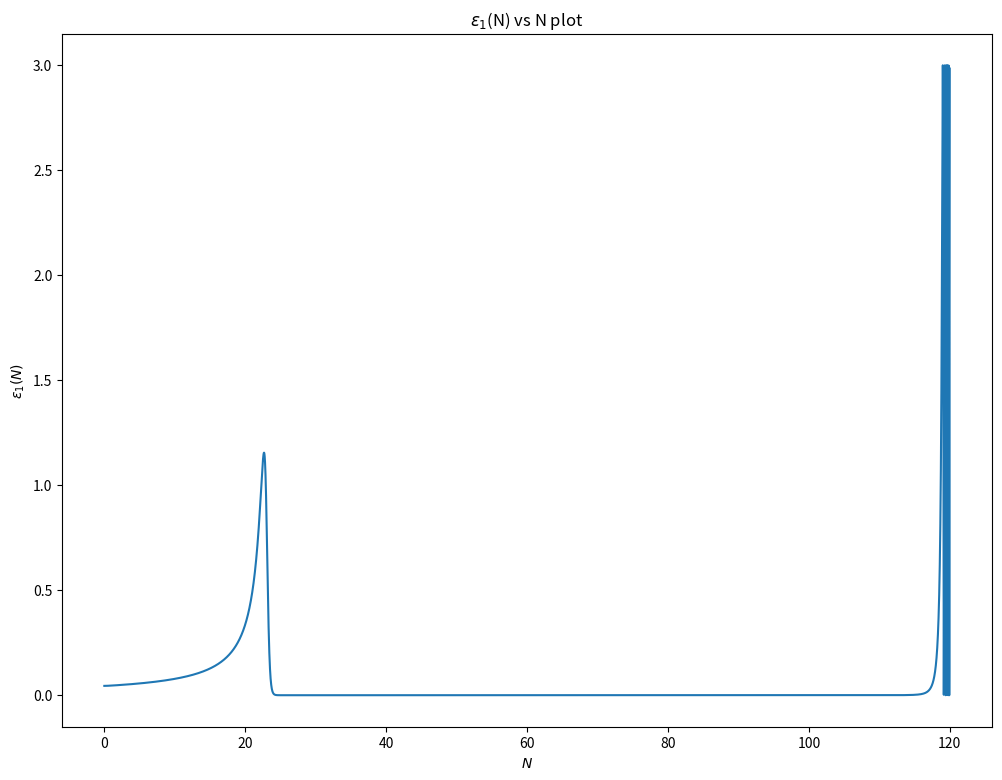

Here is the Python script that generated this plot: (Note: this script raises an exception after producing the figure.)
#import necessary modules
import numpy as np
import matplotlib.pyplot as plt
from scipy.integrate import odeint
from scipy.integrate import solve_ivp
from scipy.interpolate import interp1d

#define function for potential and background equation for inflaton field \phi
def potential(phi,potparams):
	m = potparams[0]
	a = potparams[1]
	v = 0.5*(m*phi)**2 - (2/3)*(m*a)**2*(phi/a)**3 + 0.25*(m*a)**2*(phi/a)**4
	dvdphi = m**2*phi - 2*m**2*a*(phi/a)**2 + m**2*a*(phi/a)**3
	return v,dvdphi

def bgeqn(Phi,N,potparams):
	phi = Phi[0]
	dphidN = Phi[1]
	v,dvdphi = potential(phi,potparams)
	d2phidN2 = -(3.-0.5*(dphidN*dphidN))*dphidN-(6.-(dphidN*dphidN))*dvdphi/(2.*v)
	return dphidN,d2phidN2

#parameter values	
potparams = np.zeros(2)
#potparams[0] = 7.17e-8     #value of mass
potparams[0] = 2.6e-7     #value of mass
potparams[1] = 1.9654     #value of phi0(in paper) or a(in here) 


#Initial conditions
phi0 = np.zeros(2)
phi0[0] = 14.8
Vini,dV_ini = potential(phi0[0],potparams)
phi0[1] = -dV_ini/Vini

#Number of efolds 
N = np.arange(0,120,5e-3)

#finding $\phi$ = phi[:,0] and $d\phi/dN$ = phi[:,1] using "odeint"
phi = odeint(bgeqn,phi0,N,args = (potparams,))
V,dV = potential(phi[:,0],potparams)
Hinf = np.sqrt(V/(3-((phi[:,1])**2)/2))
Rinfl = 1/Hinf

#\epsilon_1
epsilon1 = 0.5*phi[:,1]*phi[:,1]

plt.figure(figsize=(12,9))
plt.ylabel(r'$\epsilon_1(N)$')
plt.xlabel(r'$N$')
plt.plot(N,epsilon1)
plt.title("$\epsilon_1$(N) vs N plot")
plt.savefig('/home/<user>/Documents/GitHub/Cosmology/plots/model_PI_Epsilon1.pdf')
plt.show()

#\epsilon_1 till the end of inflation
N60 = []
for i in N:
	if i < 60:
		N60.append(i)

N60ind = np.where(N == N60[-1])[0][0]
eps1_60 = epsilon1[N60ind:-1]
eps1 = []
for i in eps1_60:
	eps1.append(i)
	if i > 1:
		break

infl = np.where(epsilon1 == eps1[-1])[0][0]

plt.figure(figsize=(12,9))
plt.ylabel(r'$\epsilon_1(N)$')
plt.xlabel(r'$N$')
plt.plot(N[0:infl-1],epsilon1[0:infl-1])
plt.title("$\epsilon_1$(N) vs N plot till the end of Inflation")
plt.savefig('/home/<user>/Documents/GitHub/Cosmology/plots/model_PI_Epsilon1_EoI.pdf')
plt.show()

##Horizon for radiation, matter and dark energy
def H(a,Or,Om,Ok,Ol,H0):
	Hz = H0*((Or/a**4)+(Om/a**3)+(Ok/a**2)+Ol)**0.50e0
	return Hz

Or=2.47e-5/(67.36/100.0)**2
Om=0.3153
Ok = 0.0e0
Ol=1-Or-Om-Ok
H0=67.36 #(km/s)/Mpc

C=2.99792458e8 #speed of light in m
Km=1000 #m
MPc=3.085678e22 #m
mGeVinv=5.07e15 #meter to GeV^-1
MplGeV=2.4e18 #Planck mass (1/sqrt(8 pi G)) to GeV

Const=Km/MPc/C/mGeVinv/MplGeV

a = np.logspace(-120, 0, 1000)
Hz = np.zeros(len(a))
Hz = H(a,Or,Om,Ok,Ol,H0)*Const
RadH = 1/Hz

#physical wavelengths for reference
lambda1=10**60*a
lambda2=10**57*a
lambda3=10**54*a

#Matching the Hubble radius during inflation to that of radiation
down = []
for i in lambda1:
	if i < Rinfl[0]:
		down.append(i)

tr = np.where(lambda1 == down[-1])[0][0]
pr = np.log10(a)[tr]
extra = -24 #adding some value to alomst exactly match the Hubble radius during inflation to that of radiation for visualization purposes.
aN = N*0.4343+pr+extra

down1 = []
for i in RadH:
	if i < Rinfl[-1]:
		down1.append(i)

tr1 = np.where(RadH == down1[-1])[0][0]
pr1 = np.log10(a)[tr1]

plt.figure(figsize=(12,9))
plt.xlim([-100,0])
plt.xlabel(r'$\log_{10} a$')
plt.yscale('log')
plt.ylabel(r'$\frac{1}{H(a)} [1/M_{Pl}]$')
plt.plot(aN,Rinfl)
plt.plot(np.log10(a[tr1:]), RadH[tr1:])
plt.plot(np.log10(a),lambda1, lw=2,linestyle='--',label=r'$\lambda_1$')
plt.plot(np.log10(a),lambda2, lw=2,linestyle='--',label=r'$\lambda_2$')
plt.plot(np.log10(a),lambda3, lw=2,linestyle='--',label=r'$\lambda_3$')
plt.axvline(np.log10(1/1101), 0, 1, label='CMB',color='red')
plt.axvline(pr1, 0, 1, label='End of Inflation',color='violet')
plt.title('Physical lengthscales')
plt.legend()
plt.savefig('/home/<user>/Documents/GitHub/Cosmology/plots/model_PI_HubbleRadius_Physical.pdf')
plt.show()

plt.figure(figsize=(12,9))
plt.xlim([-100,0])
plt.xlabel(r'$\log_{10} a$')
plt.yscale('log')
plt.ylabel(r'$\frac{1}{aH(a)} [1/M_{Pl}]$')
plt.plot(aN,Rinfl/(10**aN))
plt.plot(np.log10(a[tr1:]),(RadH/a)[tr1:])
plt.plot(np.log10(a),lambda1/a, lw=2,linestyle='--',label=r'$\lambda_1$')
plt.plot(np.log10(a),lambda2/a, lw=2,linestyle='--',label=r'$\lambda_2$')
plt.plot(np.log10(a),lambda3/a, lw=2,linestyle='--',label=r'$\lambda_3$')
plt.axvline(np.log10(1/1101), 0, 1, label='CMB',color='red')
plt.axvline(pr1, 0, 1, label='End of Inflation',color='violet')
plt.title('Comoving lengthscales')
plt.legend()
plt.savefig('/home/<user>/Documents/GitHub/Cosmology/plots/model_PI_HubbleRadius_Comoving.pdf')
plt.show()

##Perturbation equation
#\epsilon_2
deps2dN = []
for i in range(np.size(N)-1):
	ans = ((epsilon1[i+1]-epsilon1[i])/(N[i+1]-N[i]))
	deps2dN.append(ans)

epsilon2 = np.divide(deps2dN,epsilon1[1:])

#Making size of \epsilon_1 = size of \epsilon_2 by adding a 0 as first element
zer = np.zeros(np.size(epsilon2)+1)
zer[1:] = epsilon2
epsilon2 = zer

#finding ai (Kp exits H at Ne-90)
kp = 0.05 #Mpc^-1
Np = N[infl-1]-90 #=Nend-90
ex = []
for i in N:
	if i < Np:
		ex.append(i)

ind1 = np.where(N == ex[-1])[0][0]

ai = kp/(np.exp(N[ind1])*Hinf[ind1]) #Mpc^-1/Mpl
print("ai = ",ai)

#redefining quantities such that their last value corresponds to end of inflation (for numerical efficiency)
N = N[0:infl-1]
Hinf = Hinf[0:infl-1]
epsilon1 = epsilon1[0:infl-1]
epsilon2 = epsilon2[0:infl-1]
V = V[0:infl-1]
dV = dV[0:infl-1]

anew = ai*np.exp(N)

def NiNe(kkp):
	k_aH = kkp/(anew*Hinf)
	#initial N (Ni)
	k_aHinind = np.abs(k_aH - 100).argmin()
	k_aHin = k_aH[k_aHinind]
	Ni = N[k_aHinind]
	#end N (Ne)
	k_aHenind = np.abs(k_aH - 1e-5).argmin()
	k_aHen = k_aH[k_aHenind]
	Ne = N[k_aHenind]
	
	efolds = np.arange(Ni, Ne, 0.0001)
	if np.amax(efolds) > Ne:
		Ne = N[-1]
	
	efolds = np.arange(Ni, Ne, 0.0001)[:-1]
	return k_aHin,k_aHinind,Ni,k_aHen,k_aHenind,Ne,efolds

#defining conformal time (\eta), z, dz/d\eta
eta = -1/(anew*Hinf)
#z = anew*np.sqrt(2*epsilon1)
#dz = anew*Hinf*(anew*np.sqrt(2*epsilon1) + (epsilon1*epsilon2)/(np.sqrt(2*epsilon1)))
d2phi=-(3.-0.5*(phi[0:infl-1,1]*phi[0:infl-1,1]))*phi[0:infl-1,1]-(6.-(phi[0:infl-1,1]*phi[0:infl-1,1]))*dV/(2.*V)
z = anew*phi[0:infl-1,1]
dz = anew*(phi[0:infl-1,1]+d2phi)

##initial conditions for scalars
Gkrin = ((np.cos(kp*eta)/(np.sqrt(2*kp)))/z)[NiNe(kp)[1]]
dGkrin = (((-kp)*np.sin(kp*eta)/(np.sqrt(2*kp)))/z - (np.cos(kp*eta)/(np.sqrt(2*kp)))*dz/(z**2))[NiNe(kp)[1]]
Gkiin = ((-np.sin(kp*eta)/(np.sqrt(2*kp)))/z)[NiNe(kp)[1]]
dGkiin = (((-kp)*np.cos(kp*eta)/(np.sqrt(2*kp)))/z - (-np.sin(kp*eta)/(np.sqrt(2*kp)))*dz/(z**2))[NiNe(kp)[1]]

#initial conditions for scalars with phase factor = 0
#Gkrin = ((1/(np.sqrt(2*kp)))/z)[NiNe(kp)[1]]
#dGkrin = ((((-1/(2*np.sqrt(2*kp)))/z**2))*(dz+(2*z)))[NiNe(kp)[1]]
#Gkiin = 0
#dGkiin = (-np.sqrt(kp/2)/(anew*Hinf*z))[NiNe(kp)[1]]

##initial conditions for tensors
hkrin = ((np.cos(kp*eta)/(np.sqrt(2*kp)))/anew)[NiNe(kp)[1]]
dhkrin = (((-kp)*np.sin(kp*eta)/(np.sqrt(2*kp)))/anew - (Hinf*np.cos(kp*eta)/(np.sqrt(2*kp))))[NiNe(kp)[1]]
hkiin = ((-np.sin(kp*eta)/(np.sqrt(2*kp)))/anew)[NiNe(kp)[1]]
dhkiin = (((-kp)*np.cos(kp*eta)/(np.sqrt(2*kp)))/anew + (Hinf*np.sin(kp*eta)/(np.sqrt(2*kp))))[NiNe(kp)[1]]

#initial conditions for tensors with phase factor = 0
#hkrin = ((1/(np.sqrt(2*kp)))/anew)[NiNe(kp)[1]]
#dhkrin = ((-1/(np.sqrt(2*kp)))/anew)[NiNe(kp)[1]]
#hkiin = 0
#dhkiin = -np.sqrt(kp/2)/(anew*Hinf*anew)[NiNe(kp)[1]]

##Interpolating Hinf, epsilon1, epsilon2
Hinf_cubic   = interp1d(N, Hinf, kind='cubic')
epsilon1_cubic   = interp1d(N, epsilon1, kind='cubic')
epsilon2_cubic   = interp1d(N, epsilon2, kind='cubic')

#Scalar Perturbation eq in efolds
#G = psi + delphi/dphidN
def scalarperturbeq(N,G,k):
	a = ai*np.exp(N)
	Gk, GkN = G
	GkNN = - (3.0 - epsilon1_cubic(N) + epsilon2_cubic(N))*GkN - ((k/(a*Hinf_cubic(N)))**2)*Gk
	return GkN,GkNN

#solving for real part
Nrfin = []
Gr = []
dGr = []

Grsol = solve_ivp(scalarperturbeq,[NiNe(kp)[2],NiNe(kp)[5]],[Gkrin,dGkrin],t_eval=NiNe(kp)[6],args = (kp, ),atol=1e-32) #default RK45

Nrfin = Grsol.t
Gr = Grsol.y[0]
dGr = Grsol.y[1]

#solving for imaginary part
Nifin = []
Gi = []
dGi = []

Gisol = solve_ivp(scalarperturbeq,[NiNe(kp)[2],NiNe(kp)[5]],[Gkiin,dGkiin],t_eval=NiNe(kp)[6],args = (kp, ),atol=1e-32) #default RK45

Nifin = Gisol.t
Gi = Gisol.y[0]
dGi = Gisol.y[1]

fig, ((ax1, ax2), (ax3, ax4)) = plt.subplots(2,2,figsize=(12,9))
fig.suptitle("Mode evolution plot (Scalar) for pivot scale (k = 0.05 $M pc^{-1}$))")

ax1.plot(Nrfin,Gr,label = "Real")
ax1.plot(Nifin,Gi,label = "Imaginary")
ax1.set_xlabel('N')
ax1.set_ylabel('$\zeta_{k}$')
ax1.legend()

ax2.plot(Nrfin,np.abs(Gr),label = "Real")
ax2.plot(Nifin,np.abs(Gi),label = "Imaginary")
ax2.set_yscale('log')
ax2.set_xlabel('N')
ax2.set_ylabel('$\zeta_{k}$')
ax2.legend()

ax3.plot(Nrfin,dGr,label = "Real")
ax3.plot(Nifin,dGi,label = "Imaginary")
ax3.set_xlabel('N')
ax3.set_ylabel('$\zeta\'_{k}$')
ax3.legend()

ax4.plot(Nrfin,np.abs(dGr),label = "Real")
ax4.plot(Nifin,np.abs(dGi),label = "Imaginary")
ax4.set_yscale('log')
ax4.set_xlabel('N')
ax4.set_ylabel('$\zeta\'_{k}$')
ax4.legend()
plt.savefig('/home/<user>/Documents/GitHub/Cosmology/plots/model_PI_Scalarperturbation.pdf')
plt.show()

#Tensor Perturbation eq in efolds
def tensorperturbeq(N,h,k):
	a = ai*np.exp(N)
	hk, hkN = h
	hkNN = - (3.0 - epsilon1_cubic(N))*hkN - ((k/(a*Hinf_cubic(N)))**2)*hk
	return hkN,hkNN

#solving for real part
Nhrfin = []
hr = []
dhr = []

hrsol = solve_ivp(tensorperturbeq,[NiNe(kp)[2],NiNe(kp)[5]],[hkrin,dhkrin],t_eval=NiNe(kp)[6],args = (kp, ),atol=1e-32) #default RK45

Nhrfin = hrsol.t
hr = hrsol.y[0]
dhr = hrsol.y[1]

#solving for imaginary part
Nhifin = []
hi = []
dhi = []

hisol = solve_ivp(tensorperturbeq,[NiNe(kp)[2],NiNe(kp)[5]],[hkiin,dhkiin],t_eval=NiNe(kp)[6],args = (kp, ),atol=1e-32) #default RK45

Nhifin = hisol.t
hi = hisol.y[0]
dhi = hisol.y[1]

fig, ((ax1, ax2), (ax3, ax4)) = plt.subplots(2,2,figsize=(12,9))
fig.suptitle("Mode evolution plot (Tensor) for pivot scale (k = 0.05 $M pc^{-1}$))")

ax1.plot(Nhrfin,hr,label = "Real")
ax1.plot(Nhifin,hi,label = "Imaginary")
ax1.set_xlabel('N')
ax1.set_ylabel('$h_{k}$')
ax1.legend()

ax2.plot(Nhrfin,np.abs(hr),label = "Real")
ax2.plot(Nhifin,np.abs(hi),label = "Imaginary")
ax2.set_yscale('log')
ax2.set_xlabel('N')
ax2.set_ylabel('$h_{k}$')
ax2.legend()

ax3.plot(Nhrfin,dhr,label = "Real")
ax3.plot(Nhifin,dhi,label = "Imaginary")
ax3.set_xlabel('N')
ax3.set_ylabel('$h\'_{k}$')
ax3.legend()

ax4.plot(Nhrfin,np.abs(dhr),label = "Real")
ax4.plot(Nhifin,np.abs(dhi),label = "Imaginary")
ax4.set_yscale('log')
ax4.set_xlabel('N')
ax4.set_ylabel('$h\'_{k}$')
ax4.legend()
plt.savefig('/home/<user>/Documents/GitHub/Cosmology/plots/model_PI_Tensorperturbation.pdf')
plt.show()

#scalar power spectrum 
def Ps(kk,aGkr,aGki):
	aGkr = np.array(aGkr)
	aGki = np.array(aGki)
	Ps = ((kk**3)/(2*np.pi**2))*((aGkr*aGkr)+(aGki*aGki)) #for a given k
	return Ps

k = np.logspace(-6, 0, 100)
finGr = []
finGi = []
for i in k:
	Gkrin = ((1/(np.sqrt(2*i)))/z)[NiNe(i)[1]]
	dGkrin = ((((-1/(2*np.sqrt(2*i)))/z**2))*(dz+(2*z)))[NiNe(i)[1]]
	Gkiin = 0
	dGkiin = (-np.sqrt(i/2)/(anew*Hinf*z))[NiNe(i)[1]]
	finGrsol = solve_ivp(scalarperturbeq,[NiNe(i)[2],NiNe(i)[5]],[Gkrin,dGkrin],t_eval=NiNe(i)[6],args = (i, ),atol=1e-32)
	finGisol = solve_ivp(scalarperturbeq,[NiNe(i)[2],NiNe(i)[5]],[Gkiin,dGkiin],t_eval=NiNe(i)[6],args = (i, ),atol=1e-32)
	finGr.append(finGrsol.y[0][-1])
	finGi.append(finGisol.y[0][-1])

#tensor power spectrum 
def Pt(kk,ahkr,ahki):
	ahkr = np.array(ahkr)
	ahki = np.array(ahki)
	Pt = ((8*kk**3)/(2*np.pi**2))*((ahkr*ahkr)+(ahki*ahki)) #for a given k
	return Pt

finhr = []
finhi = []
for i in k:
	hkrin = ((1/(np.sqrt(2*i)))/anew)[NiNe(i)[1]]
	dhkrin = ((-1/(np.sqrt(2*i)))/anew)[NiNe(i)[1]]
	hkiin = 0
	dhkiin = -np.sqrt(i/2)/(anew*Hinf*anew)[NiNe(i)[1]]
	finhrsol = solve_ivp(tensorperturbeq,[NiNe(i)[2],NiNe(i)[5]],[hkrin,dhkrin],t_eval=NiNe(i)[6],args = (i, ),atol=1e-32)
	finhisol = solve_ivp(tensorperturbeq,[NiNe(i)[2],NiNe(i)[5]],[hkiin,dhkiin],t_eval=NiNe(i)[6],args = (i, ),atol=1e-32)
	finhr.append(finhrsol.y[0][-1])
	finhi.append(finhisol.y[0][-1])

#Slow roll approximation
def PSR(N,kk):
	a = ai*np.exp(N)
	kk_aH = kk/(a*Hinf_cubic(N))
	kaHindex = np.abs(kk_aH - 1).argmin()
	
	Psk = (0.5/epsilon1_cubic(N[kaHindex]))*(Hinf_cubic(N[kaHindex])/(2*np.pi))**2
	Ptk = 8*(Hinf_cubic(N[kaHindex])/(2*np.pi))**2
	rk = 16*epsilon1_cubic(N[kaHindex])
	nsk = 1-2*epsilon1_cubic(N[kaHindex]) - epsilon2_cubic(N[kaHindex])
	return Psk,Ptk,rk,nsk

pssr = []
ptsr = []
rsr = []
nssr = []
for i in k:
	pssr.append(PSR(NiNe(i)[6],i)[0])
for i in k:
	ptsr.append(PSR(NiNe(i)[6],i)[1])
for i in k:
	rsr.append(PSR(NiNe(i)[6],i)[2])
for i in k:
	nssr.append(PSR(NiNe(i)[6],i)[3])

plt.figure(figsize=(12,9))
plt.plot(k,Ps(k,finGr,finGi),label="Scalar Power spectrum")
plt.plot(k,Pt(k,finhr,finhi),label="Tensor Power spectrum")
plt.plot(k,pssr,'g--',label="Scalar Power spectrum (Slow roll approximation)")
plt.plot(k,ptsr,'m--',label="Tensor Power spectrum (Slow roll approximation)")
plt.title("Primordial power spectra")
plt.xscale('log')
plt.yscale('log')
plt.xlabel("$k$ in $Mpc^{-1}$")
plt.ylabel("${\cal P}_{S/T}(k)$")
plt.legend()
plt.savefig('/home/<user>/Documents/GitHub/Cosmology/plots/model_PI_Powerspectra.pdf')
plt.show()

percenterrscalar = (np.abs(Ps(k,finGr,finGi)-pssr)/pssr)*100

plt.figure(figsize=(12,9))
plt.title("Percentage error in scalar power spectra")
plt.plot(k,percenterrscalar)
plt.xscale('log')
plt.yscale('log')
plt.xlabel("$k$ in $Mpc^{-1}$")
plt.ylabel("% error")
plt.savefig('/home/<user>/Documents/GitHub/Cosmology/plots/model_PI_Scalarpowerspectrumerror.pdf')
plt.show()

percenterrtensor = (np.abs(Pt(k,finhr,finhi)-ptsr)/ptsr)*100

plt.figure(figsize=(12,9))
plt.title("Percentage error in tensor power spectra")
plt.plot(k,percenterrtensor)
plt.xscale('log')
plt.yscale('log')
plt.xlabel("$k$ in $Mpc^{-1}$")
plt.ylabel("% error")
plt.savefig('/home/<user>/Documents/GitHub/Cosmology/plots/model_PI_Tensorpowerspectrumerror.pdf')
plt.show()

plt.figure(figsize=(12,9))
plt.plot(k,Pt(k,finhr,finhi)/Ps(k,finGr,finGi))
plt.plot(k,rsr,'g--',label="Slow roll approximation")
plt.title("Tensor to scalar ratio")
plt.xscale('log')
plt.yscale('log')
plt.xlabel("$k$ in $Mpc^{-1}$")
plt.ylabel("r(k)")
plt.legend()
#plt.ylim([0,0.5])
plt.savefig('/home/<user>/Documents/GitHub/Cosmology/plots/model_PI_Tensortoscalarratio.pdf')
plt.show()

#spectral tilt [ns = 1+((d ln Ps)/(d ln k))]
lnPs = np.log(Ps(k,finGr,finGi))
lnk = np.log(k)
dlnk = lnk[1]-lnk[0]
ns = 1+np.gradient(lnPs,dlnk)

plt.figure(figsize=(12,9))
plt.plot(k[0:-1],ns[0:-1])
plt.plot(k[0:-1],nssr[0:-1],'g--',label="Slow roll approximation")
plt.title("Spectral index")
plt.xscale('log')
plt.yscale('log')
plt.xlabel("$k$ in $Mpc^{-1}$")
plt.ylabel("$n_{s}(k)$")
#plt.ylim([0.9,1])
plt.legend()
plt.savefig('/home/<user>/Documents/GitHub/Cosmology/plots/model_PI_Spectralindex.pdf')
plt.show()

#writing values in files (change the file destination accordingly)
np.savetxt('/home/<user>/Documents/GitHub/Cosmology/files/BackgroundPI.txt', np.array([N, phi[0:infl-1,0], epsilon1, V, Hinf, z, dz, phi[0:infl-1,1], epsilon2, eta]).T, delimiter='\t', fmt="%s",header='N    phi    eps1    V    H    z    zN    phiN    eps2    eta')

np.savetxt('/home/<user>/Documents/GitHub/Cosmology/files/PerturbedPI.txt', np.array([NiNe(kp)[6], Gr, Gi, dGr, dGi, hr, hi, dhr, dhi]).T, delimiter='\t', fmt="%s",header='N    realG    imgG    realGN    imgGN    realh    imgh    realhN    imghN')

np.savetxt('/home/<user>/Documents/GitHub/Cosmology/files/PowerspectrumPI.txt', np.array([k, Ps(k,finGr,finGi), Pt(k,finhr,finhi), Pt(k,finhr,finhi)/Ps(k,finGr,finGi), ns]).T, delimiter='\t', fmt="%s",header='k    Ps    Pt    r    ns')
